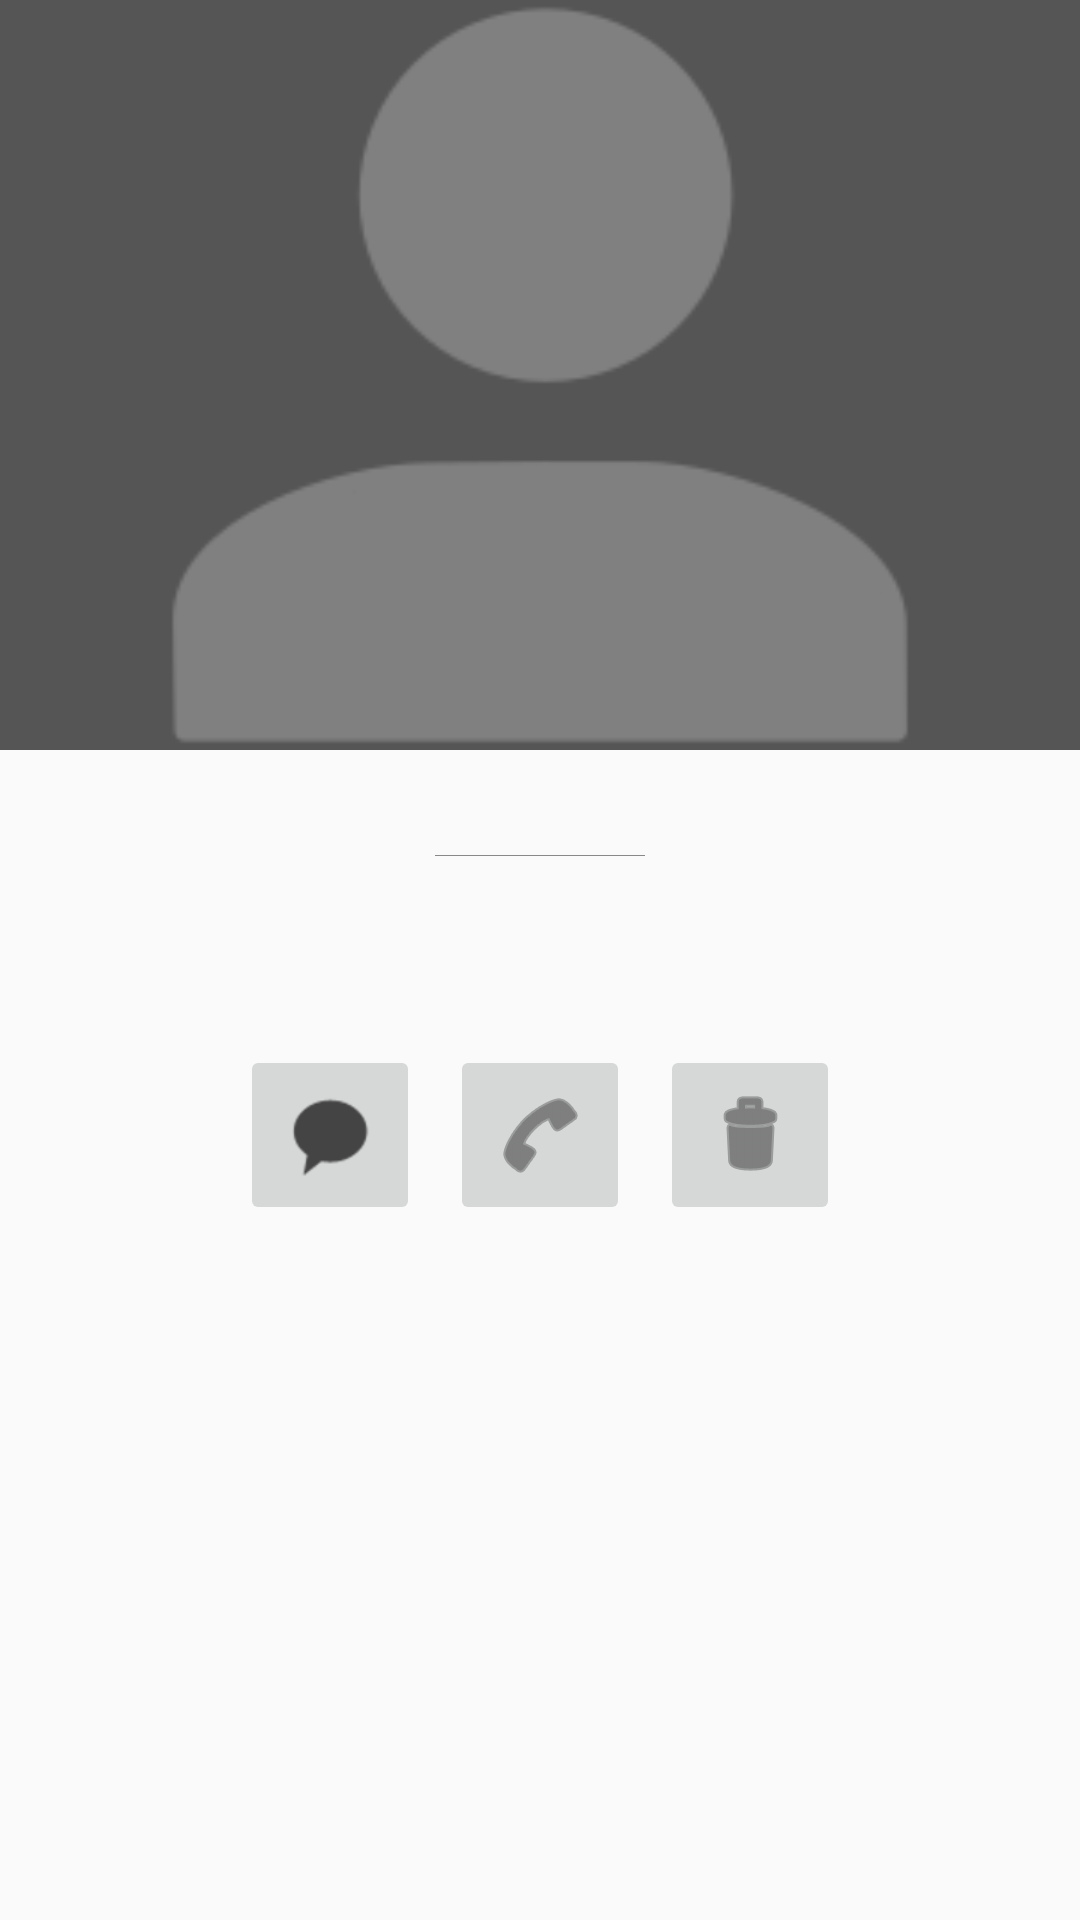

The Android layout XML behind this screen, and the referenced resources:
<!-- AndroidManifest.xml: application theme AppTheme -->
<!-- res/layout/dialog_contact_detail.xml -->
<?xml version="1.0" encoding="utf-8"?>
<LinearLayout
    xmlns:android="http://schemas.android.com/apk/res/android"
    xmlns:tools="http://schemas.android.com/tools"
    android:layout_width="220dp"
    android:layout_height="wrap_content"
    android:orientation="vertical"
    tools:ignore="ContentDescription,HardcodedText">

    <ImageView
        android:id="@+id/ivPhoto"
        android:layout_width="match_parent"
        android:layout_height="250dp"
        android:background="#555"
        android:scaleType="centerCrop"
        android:src="@drawable/ic_profile_picture"/>

    <LinearLayout
        android:layout_width="match_parent"
        android:layout_height="wrap_content"
        android:gravity="center"
        android:orientation="vertical"
        android:paddingBottom="5dp"
        android:paddingTop="5dp">

        <TextView
            android:id="@+id/tvName"
            android:layout_width="wrap_content"
            android:layout_height="wrap_content"
            android:ellipsize="end"
            android:maxLines="1"
            android:textColor="#333"
            android:textSize="20sp"
            android:textStyle="bold"
            tools:text="Fulan"/>

        <View
            android:layout_width="70dp"
            android:layout_height="1px"
            android:layout_marginBottom="3dp"
            android:layout_marginTop="3dp"
            android:background="#888"/>

        <TextView
            android:id="@+id/tvChat"
            android:layout_width="wrap_content"
            android:layout_height="50dp"
            android:ellipsize="end"
            android:maxLines="2"
            android:paddingBottom="8dp"
            android:paddingLeft="8dp"
            android:paddingRight="8dp"
            android:textColor="#555"
            tools:text="Hello there!"/>

    </LinearLayout>

    <LinearLayout
        android:layout_width="match_parent"
        android:layout_height="wrap_content"
        android:gravity="center"
        android:orientation="horizontal"
        android:paddingBottom="5dp"
        android:paddingTop="5dp">

        <ImageButton
            android:id="@+id/ibChat"
            android:layout_width="60dp"
            android:layout_height="60dp"
            android:layout_marginEnd="5dp"
            android:src="@android:drawable/sym_action_chat"
            android:tint="#444"/>

        <ImageButton
            android:id="@+id/ibCall"
            android:layout_width="60dp"
            android:layout_height="60dp"
            android:layout_marginEnd="5dp"
            android:layout_marginStart="5dp"
            android:src="@android:drawable/ic_menu_call"
            android:tint="#444"/>

        <ImageButton
            android:id="@+id/ibDelete"
            android:layout_width="60dp"
            android:layout_height="60dp"
            android:layout_marginStart="5dp"
            android:src="@android:drawable/ic_menu_delete"
            android:tint="#444"/>

    </LinearLayout>

</LinearLayout>
<!-- resources referenced by this layout -->
<resources>
  <!-- drawable ic_profile_picture: png bitmap (drawable, 3404 bytes) -->
  <style name="AppTheme" parent="Theme.AppCompat.Light.DarkActionBar">
          
          <item name="colorPrimary">@color/colorPrimary</item>
          <item name="colorPrimaryDark">@color/colorPrimaryDark</item>
          <item name="colorAccent">@color/colorAccent</item>
  
          <item name="buttonStyle">@style/myButtonStyle</item>
      </style>
  <color name="colorPrimary">#03A9F4</color>
  <color name="colorPrimaryDark">#0288D1</color>
  <color name="colorAccent">#FFC107</color>
  <style name="myButtonStyle" parent="Base.Widget.AppCompat.Button.Colored">
          <item name="android:textAllCaps">false</item>
          <item name="android:textColor">#ffffff</item>
          <item name="android:paddingTop">5dp</item>
          <item name="android:paddingBottom">5dp</item>
          <item name="android:paddingLeft">12dp</item>
          <item name="android:paddingRight">12dp</item>
          <item name="android:minHeight">40dip</item>
          <item name="android:minWidth">0dp</item>
          <item name="android:background">@drawable/xml_btn_back_cornered</item>
          <item name="android:radius">5dp</item>
      </style>
  <!-- drawable xml_btn_back_cornered (drawable) -->
  <?xml version="1.0" encoding="utf-8"?>
  <selector
      xmlns:android="http://schemas.android.com/apk/res/android">
  
      <item android:state_pressed="true" >
          <shape>
              <solid
                  android:color="@color/colorAccentDark"/>
              <corners
                  android:radius="3dp" />
              <padding
                  android:left="10dp"
                  android:top="10dp"
                  android:right="10dp"
                  android:bottom="10dp" />
          </shape>
      </item>
  
      <item android:state_focused="true" >
          <shape>
              <solid
                  android:color="@color/colorAccent"/>
              <corners
                  android:radius="3dp" />
              <padding
                  android:left="10dp"
                  android:top="10dp"
                  android:right="10dp"
                  android:bottom="10dp" />
          </shape>
      </item>
  
      <item>
          <shape>
              <solid
                  android:color="@color/colorAccent"/>
              <corners
                  android:radius="3dp" />
              <padding
                  android:left="10dp"
                  android:top="10dp"
                  android:right="10dp"
                  android:bottom="10dp" />
          </shape>
      </item>
  </selector>
  <color name="colorAccentDark">#c49404</color>
</resources>
